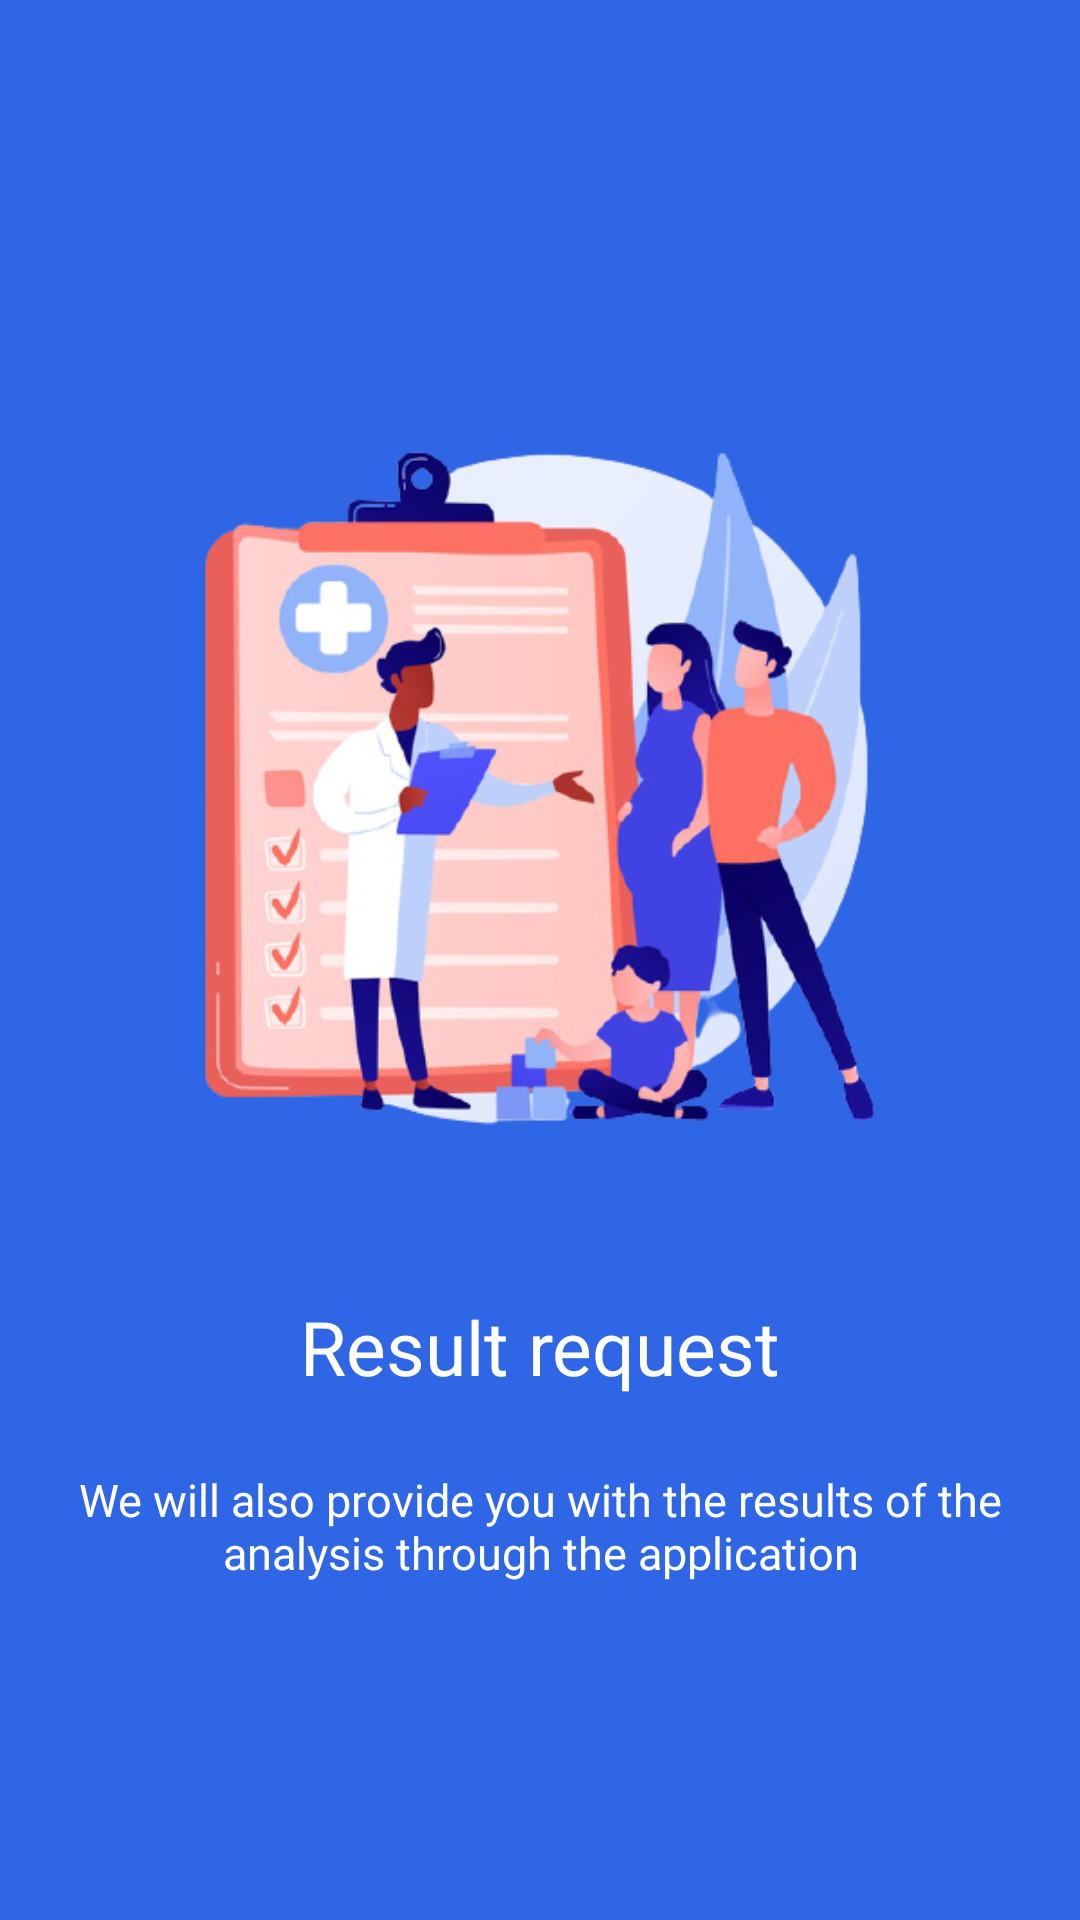

Layout XML and referenced resources for this Android screen:
<!-- AndroidManifest.xml: application theme Theme.AppLab -->
<!-- res/layout/slide_3.xml -->
<?xml version="1.0" encoding="utf-8"?>
<LinearLayout
    xmlns:android="http://schemas.android.com/apk/res/android"
    android:layout_width="match_parent"
    android:layout_height="match_parent"
    android:gravity="center"
    android:orientation="vertical"
    android:background="@color/slider_back_3">

    <ImageView
        android:layout_width="match_parent"
        android:layout_height="300dp"
        android:src="@drawable/img_slide3"
        android:fitsSystemWindows="true"
        android:layout_gravity="center"

        android:background="@null"
        android:contentDescription="@string/imageContentDescription"
        />

    <TextView
        android:layout_width="match_parent"
        android:layout_height="wrap_content"
        android:text="@string/Slider_thirdSlide_header"
        android:gravity="center"
        android:textSize="25sp"
        android:textColor="@color/white"
        android:layout_marginTop="25dp"
        android:layout_margin="20dp"
        />

    <TextView
        android:layout_width="match_parent"
        android:layout_height="wrap_content"
        android:text="@string/Slider_thirdSlide_tip"
        android:gravity="center"
        android:textSize="15sp"
        android:layout_marginHorizontal="5dp"
        android:textColor="@color/white"
        android:layout_marginTop="4dp"
        />

</LinearLayout>
<!-- resources referenced by this layout -->
<resources>
  <color name="slider_back_3">#2F66E5</color>
  <color name="white">#FFFFFFFF</color>
  <!-- drawable img_slide3: png bitmap (drawable-xxhdpi, 182938 bytes) -->
  <string name="Slider_thirdSlide_header">Result request</string>
  <string name="Slider_thirdSlide_tip">We will also provide you with the results of the analysis through the application</string>
  <string name="imageContentDescription">Image</string>
  <style name="Theme.AppLab" parent="Theme.MaterialComponents.Light.DarkActionBar">
          
          <item name="colorPrimary">@color/colorPrimary</item>
          <item name="colorPrimaryVariant">@color/colorPrimaryVariant</item>
          <item name="colorOnPrimary">@color/white</item>
          
          <item name="colorSecondary">@color/teal_200</item>
          <item name="colorSecondaryVariant">@color/teal_700</item>
          <item name="colorOnSecondary">@color/black</item>
          
          <item name="android:statusBarColor" tools:targetApi="l">?attr/colorPrimaryVariant</item>
          
          <item name="android:forceDarkAllowed" tools:targetApi="q">false</item>
      </style>
  <color name="colorPrimary">#0E81D1</color>
  <color name="colorPrimaryVariant">#0B64A0</color>
  <color name="teal_200">#FF03DAC5</color>
  <color name="teal_700">#FF018786</color>
  <color name="black">#FF000000</color>
</resources>
